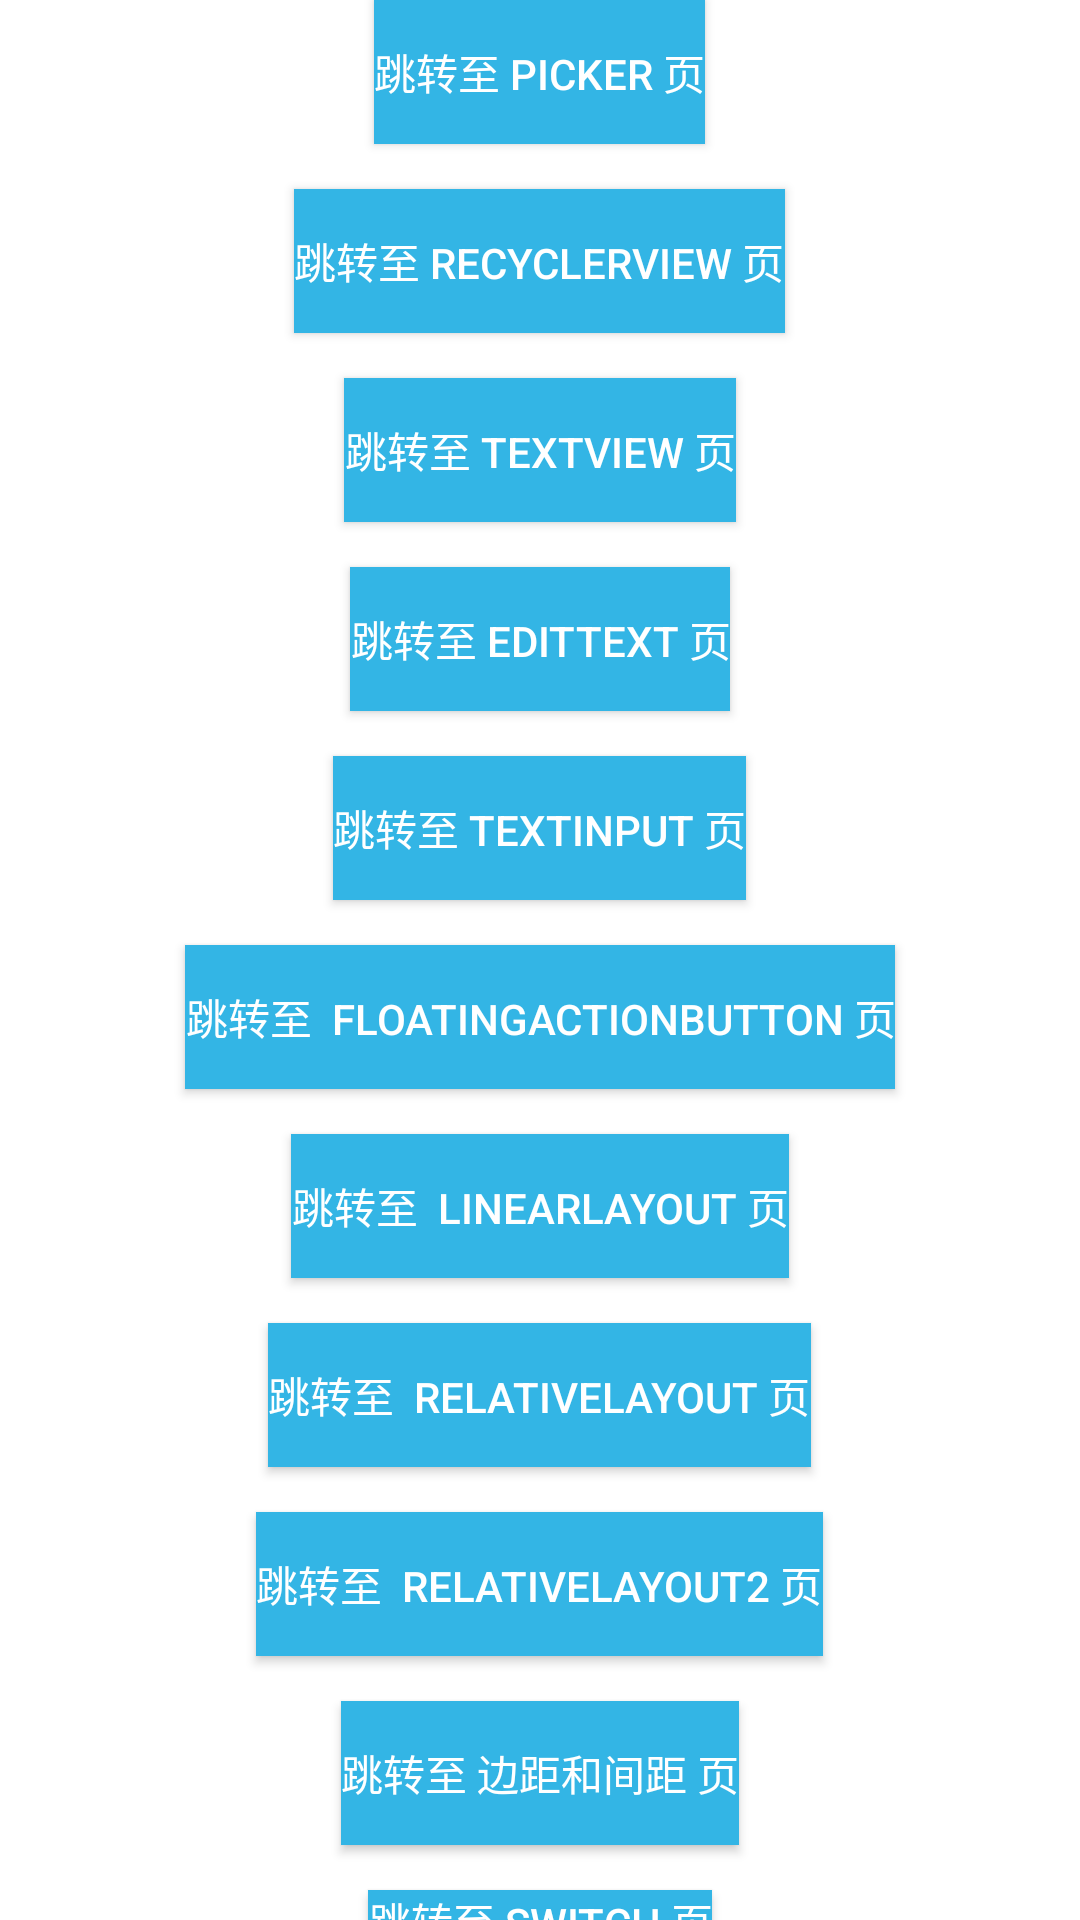

Android layout source for this screen:
<!-- AndroidManifest.xml: application theme Theme.ProjectDemo -->
<!-- res/layout/activity_main.xml -->
<?xml version="1.0" encoding="utf-8"?>
<LinearLayout xmlns:android="http://schemas.android.com/apk/res/android"
    xmlns:app="http://schemas.android.com/apk/res-auto"
    xmlns:tools="http://schemas.android.com/tools"
    android:layout_width="match_parent"
    android:layout_height="match_parent"
    android:orientation="vertical"
    android:gravity="center_horizontal"
    tools:context=".MainActivity">
    <Button
        android:id="@+id/btn_picker"
        android:layout_width="wrap_content"
        android:text="跳转至 Picker 页"
        android:textColor="@color/white"
        android:background="@android:color/holo_blue_light"
        android:layout_height="wrap_content"/>
    <Button
        android:id="@+id/btn_recycler_view"
        android:layout_width="wrap_content"
        android:text="跳转至 RecyclerView 页"
        android:layout_marginTop="15dp"
        android:textColor="@color/white"
        android:background="@android:color/holo_blue_light"
        android:layout_height="wrap_content"/>
    <Button
        android:id="@+id/btn_text"
        android:layout_width="wrap_content"
        android:text="跳转至 TextView 页"
        android:layout_marginTop="15dp"
        android:textColor="@color/white"
        android:background="@android:color/holo_blue_light"
        android:layout_height="wrap_content"/>
    <Button
        android:id="@+id/btn_edit"
        android:layout_width="wrap_content"
        android:text="跳转至 EditText 页"
        android:layout_marginTop="15dp"
        android:textColor="@color/white"
        android:background="@android:color/holo_blue_light"
        android:layout_height="wrap_content"/>
    <Button
        android:id="@+id/btn_text_input"
        android:layout_width="wrap_content"
        android:text="跳转至 TextInput 页"
        android:layout_marginTop="15dp"
        android:textColor="@color/white"
        android:background="@android:color/holo_blue_light"
        android:layout_height="wrap_content"/>
    <Button
        android:id="@+id/btn_floating_action_button"
        android:layout_width="wrap_content"
        android:text="跳转至  FloatingActionButton 页"
        android:layout_marginTop="15dp"
        android:textColor="@color/white"
        android:background="@android:color/holo_blue_light"
        android:layout_height="wrap_content"/>
    <Button
        android:id="@+id/btn_linear_layout"
        android:layout_width="wrap_content"
        android:text="跳转至  LinearLayout 页"
        android:layout_marginTop="15dp"
        android:textColor="@color/white"
        android:background="@android:color/holo_blue_light"
        android:layout_height="wrap_content"/>
    <Button
        android:id="@+id/btn_relative_layout"
        android:layout_width="wrap_content"
        android:text="跳转至  RelativeLayout 页"
        android:layout_marginTop="15dp"
        android:textColor="@color/white"
        android:background="@android:color/holo_blue_light"
        android:layout_height="wrap_content"/>
    <Button
        android:id="@+id/btn_relative_layout2"
        android:layout_width="wrap_content"
        android:text="跳转至  RelativeLayout2 页"
        android:layout_marginTop="15dp"
        android:textColor="@color/white"
        android:background="@android:color/holo_blue_light"
        android:layout_height="wrap_content"/>
    <Button
        android:id="@+id/btn_spac"
        android:layout_width="wrap_content"
        android:text="跳转至 边距和间距 页"
        android:layout_marginTop="15dp"
        android:textColor="@color/white"
        android:background="@android:color/holo_blue_light"
        android:layout_height="wrap_content"/>
    <Button
        android:id="@+id/btn_switch"
        android:layout_width="wrap_content"
        android:text="跳转至 Switch 页"
        android:layout_marginTop="15dp"
        android:textColor="@color/white"
        android:background="@android:color/holo_blue_light"
        android:layout_height="wrap_content"/>
</LinearLayout>
<!-- resources referenced by this layout -->
<resources>
  <color name="white">#FFFFFFFF</color>
  <style name="Theme.ProjectDemo" parent="Theme.MaterialComponents.DayNight.DarkActionBar">
          
          <item name="colorPrimary">@color/purple_500</item>
          <item name="colorPrimaryVariant">@color/purple_700</item>
          <item name="colorOnPrimary">@color/white</item>
          
          <item name="colorSecondary">@color/teal_200</item>
          <item name="colorSecondaryVariant">@color/teal_700</item>
          <item name="colorOnSecondary">@color/black</item>
          
          <item name="android:statusBarColor" tools:targetApi="l">?attr/colorPrimaryVariant</item>
          
      </style>
  <color name="purple_500">#FF6200EE</color>
  <color name="purple_700">#FF3700B3</color>
  <color name="teal_200">#FF03DAC5</color>
  <color name="teal_700">#FF018786</color>
  <color name="black">#FF000000</color>
</resources>
